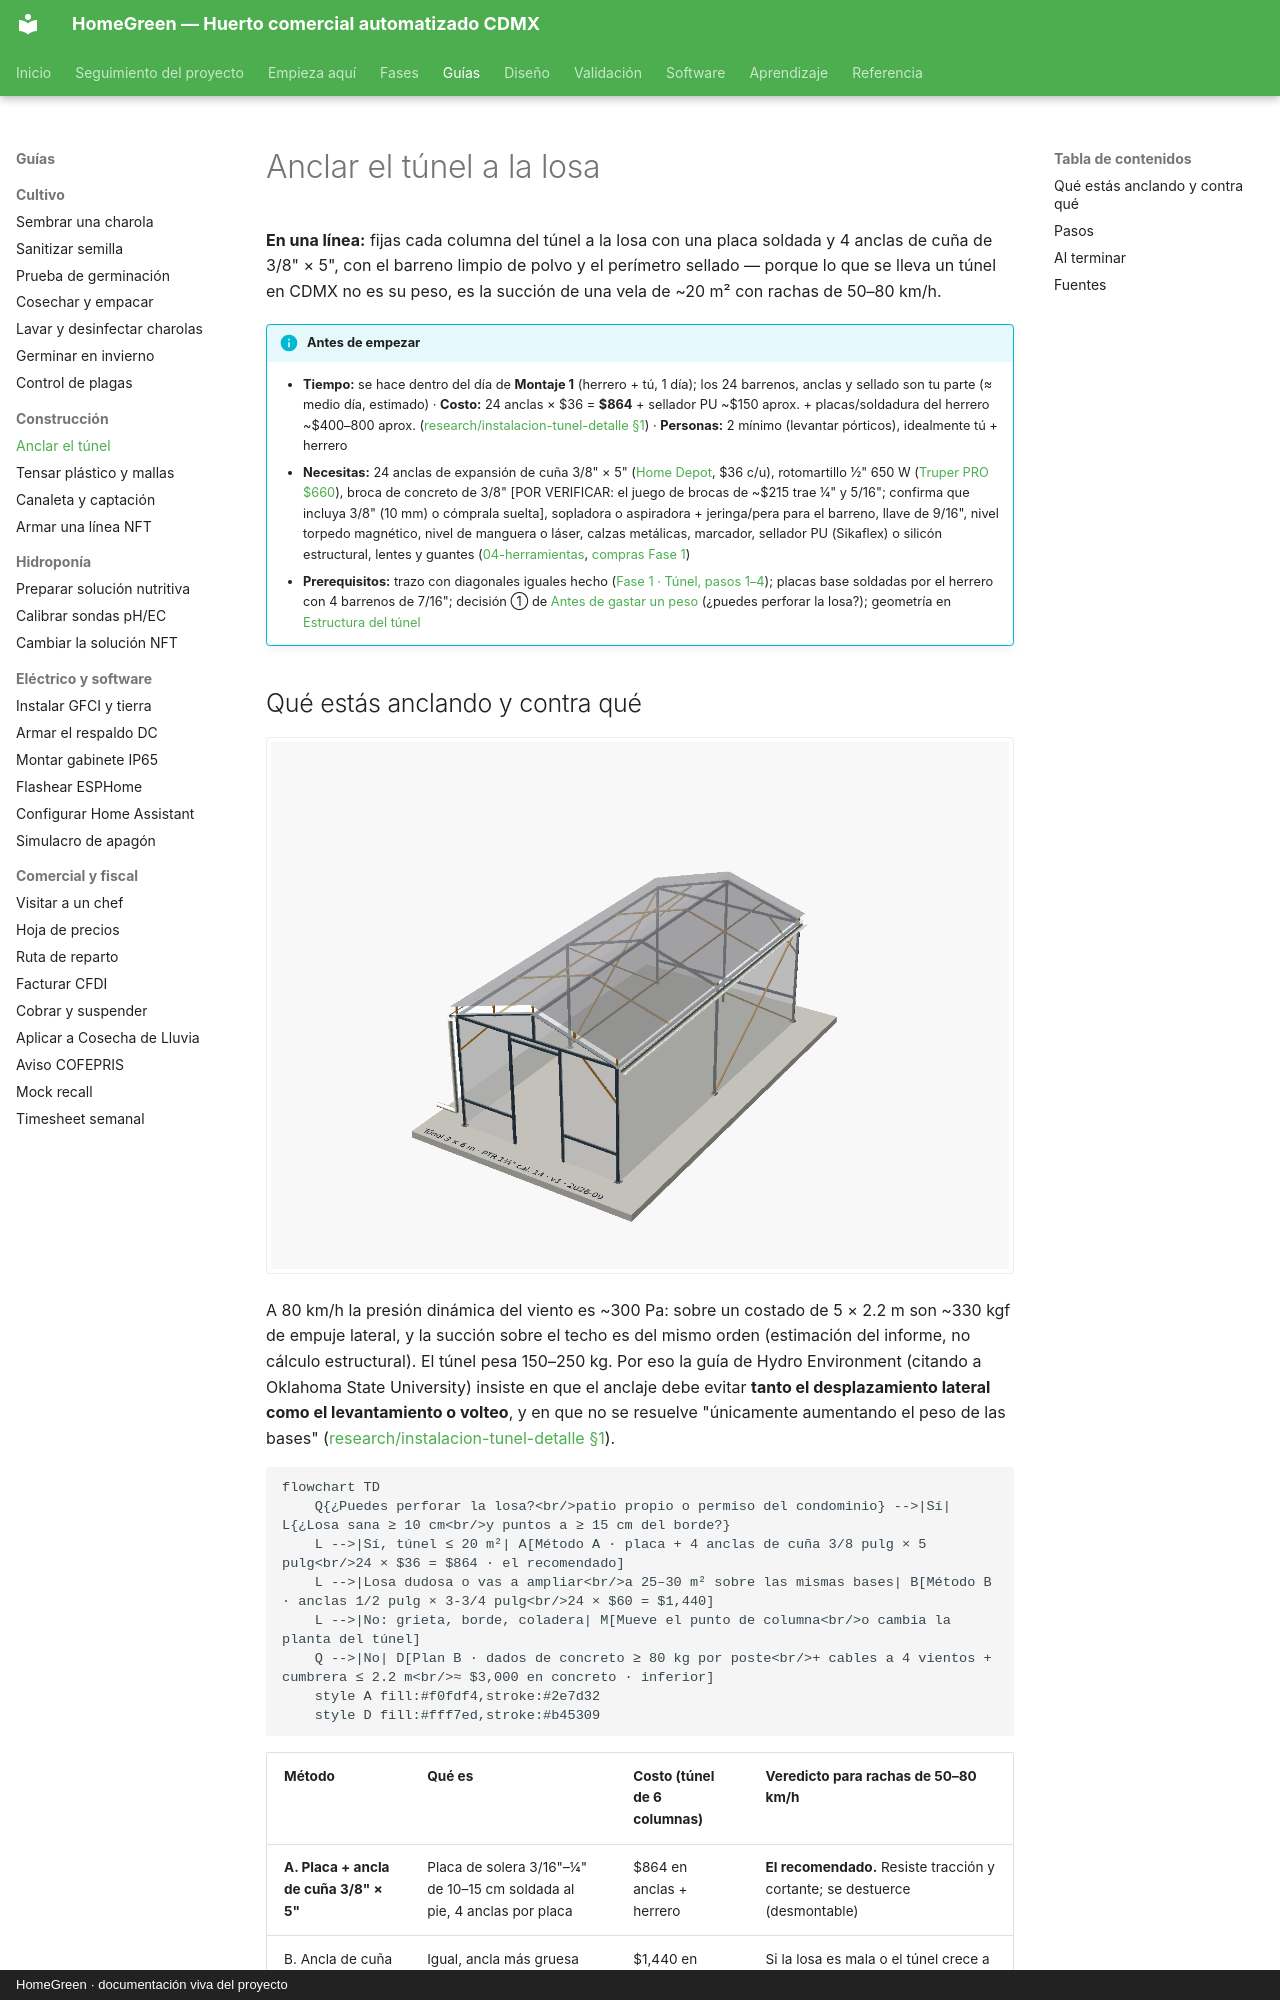

repository: AndresIslas99/HomeGreen · page: guias/anclar-el-tunel/index.html · generator: mkdocs · copyright: HomeGreen · documentación viva del proyecto

# Anclar el túnel a la losa

**En una línea:** fijas cada columna del túnel a la losa con una placa soldada y 4 anclas de cuña de 3/8" × 5", con el barreno limpio de polvo y el perímetro sellado — porque lo que se lleva un túnel en CDMX no es su peso, es la succión de una vela de ~20 m² con rachas de 50–80 km/h.

!!! info "Antes de empezar"
    - **Tiempo:** se hace dentro del día de **Montaje 1** (herrero + tú, 1 día); los 24 barrenos, anclas y sellado son tu parte (≈ medio día, estimado) · **Costo:** 24 anclas × $36 = **$864** + sellador PU ~$150 aprox. + placas/soldadura del herrero ~$400–800 aprox. ([research/instalacion-tunel-detalle §1](../research/instalacion-tunel-detalle.md)) · **Personas:** 2 mínimo (levantar pórticos), idealmente tú + herrero
    - **Necesitas:** 24 anclas de expansión de cuña 3/8" × 5" ([Home Depot](https://www.homedepot.com.mx/s/ancla%20de%20cu%C3%B1a), $36 c/u), rotomartillo ½" 650 W ([Truper PRO $660](https://www.homedepot.com.mx/p/truper-rotomartillo-1-2-650w-truper-pro-roto-1-2a7-231999)), broca de concreto de 3/8" [POR VERIFICAR: el juego de brocas de ~$215 trae ¼" y 5/16"; confirma que incluya 3/8" (10 mm) o cómprala suelta], sopladora o aspiradora + jeringa/pera para el barreno, llave de 9/16", nivel torpedo magnético, nivel de manguera o láser, calzas metálicas, marcador, sellador PU (Sikaflex) o silicón estructural, lentes y guantes ([04-herramientas](../referencia/04-herramientas.md), [compras Fase 1](../fases/fase-1/compras.md))
    - **Prerequisitos:** trazo con diagonales iguales hecho ([Fase 1 · Túnel, pasos 1–4](../fases/fase-1/tunel.md)); placas base soldadas por el herrero con 4 barrenos de 7/16"; decisión ① de [Antes de gastar un peso](../empieza-aqui/antes-de-gastar-un-peso.md) (¿puedes perforar la losa?); geometría en [Estructura del túnel](../diseno/estructura-tunel.md)

## Qué estás anclando y contra qué

![Render 3D del túnel 3 × 6 m: 6 columnas de PTR 1½" sobre placas base de 100 × 100 mm con 4 anclas de cuña 3/8" × 5" cada una, cabios a dos aguas, contravientos en ámbar, plástico y malla antigranizo](../assets/diagramas/cad/tunel-3x6.png)

A 80 km/h la presión dinámica del viento es ~300 Pa: sobre un costado de 5 × 2.2 m son ~330 kgf de empuje lateral, y la succión sobre el techo es del mismo orden (estimación del informe, no cálculo estructural). El túnel pesa 150–250 kg. Por eso la guía de Hydro Environment (citando a Oklahoma State University) insiste en que el anclaje debe evitar **tanto el desplazamiento lateral como el levantamiento o volteo**, y en que no se resuelve "únicamente aumentando el peso de las bases" ([research/instalacion-tunel-detalle §1](../research/instalacion-tunel-detalle.md)).

```mermaid
flowchart TD
    Q{¿Puedes perforar la losa?<br/>patio propio o permiso del condominio} -->|Sí| L{¿Losa sana ≥ 10 cm<br/>y puntos a ≥ 15 cm del borde?}
    L -->|Sí, túnel ≤ 20 m²| A[Método A · placa + 4 anclas de cuña 3/8 pulg × 5 pulg<br/>24 × $36 = $864 · el recomendado]
    L -->|Losa dudosa o vas a ampliar<br/>a 25–30 m² sobre las mismas bases| B[Método B · anclas 1/2 pulg × 3-3/4 pulg<br/>24 × $60 = $1,440]
    L -->|No: grieta, borde, coladera| M[Mueve el punto de columna<br/>o cambia la planta del túnel]
    Q -->|No| D[Plan B · dados de concreto ≥ 80 kg por poste<br/>+ cables a 4 vientos + cumbrera ≤ 2.2 m<br/>≈ $3,000 en concreto · inferior]
    style A fill:#f0fdf4,stroke:#2e7d32
    style D fill:#fff7ed,stroke:#b45309
```

| Método | Qué es | Costo (túnel de 6 columnas) | Veredicto para rachas de 50–80 km/h |
|---|---|---|---|
| **A. Placa + ancla de cuña 3/8" × 5"** | Placa de solera 3/16"–¼" de 10–15 cm soldada al pie, 4 anclas por placa | $864 en anclas + herrero | **El recomendado.** Resiste tracción y cortante; se destuerce (desmontable) |
| B. Ancla de cuña ½" × 3-¾" | Igual, ancla más gruesa | $1,440 en anclas | Si la losa es mala o el túnel crece a 25–30 m² sobre las mismas bases; sobredimensionado para 15–20 m² |
| C. Soldar a herrería existente | Placas a castillos o barandal estructural | Solo mano de obra | Solo como complemento (p. ej. amarrar una cabecera al muro con taquetes) |
| D. Contrapesos sin perforar | Dados de concreto con el poste embebido o espárrago | ~$3,000 + cimbra | Solo en renta/condominio sin permiso; dados ≥ 80 kg por poste, cables a 4 vientos, cumbrera baja |
